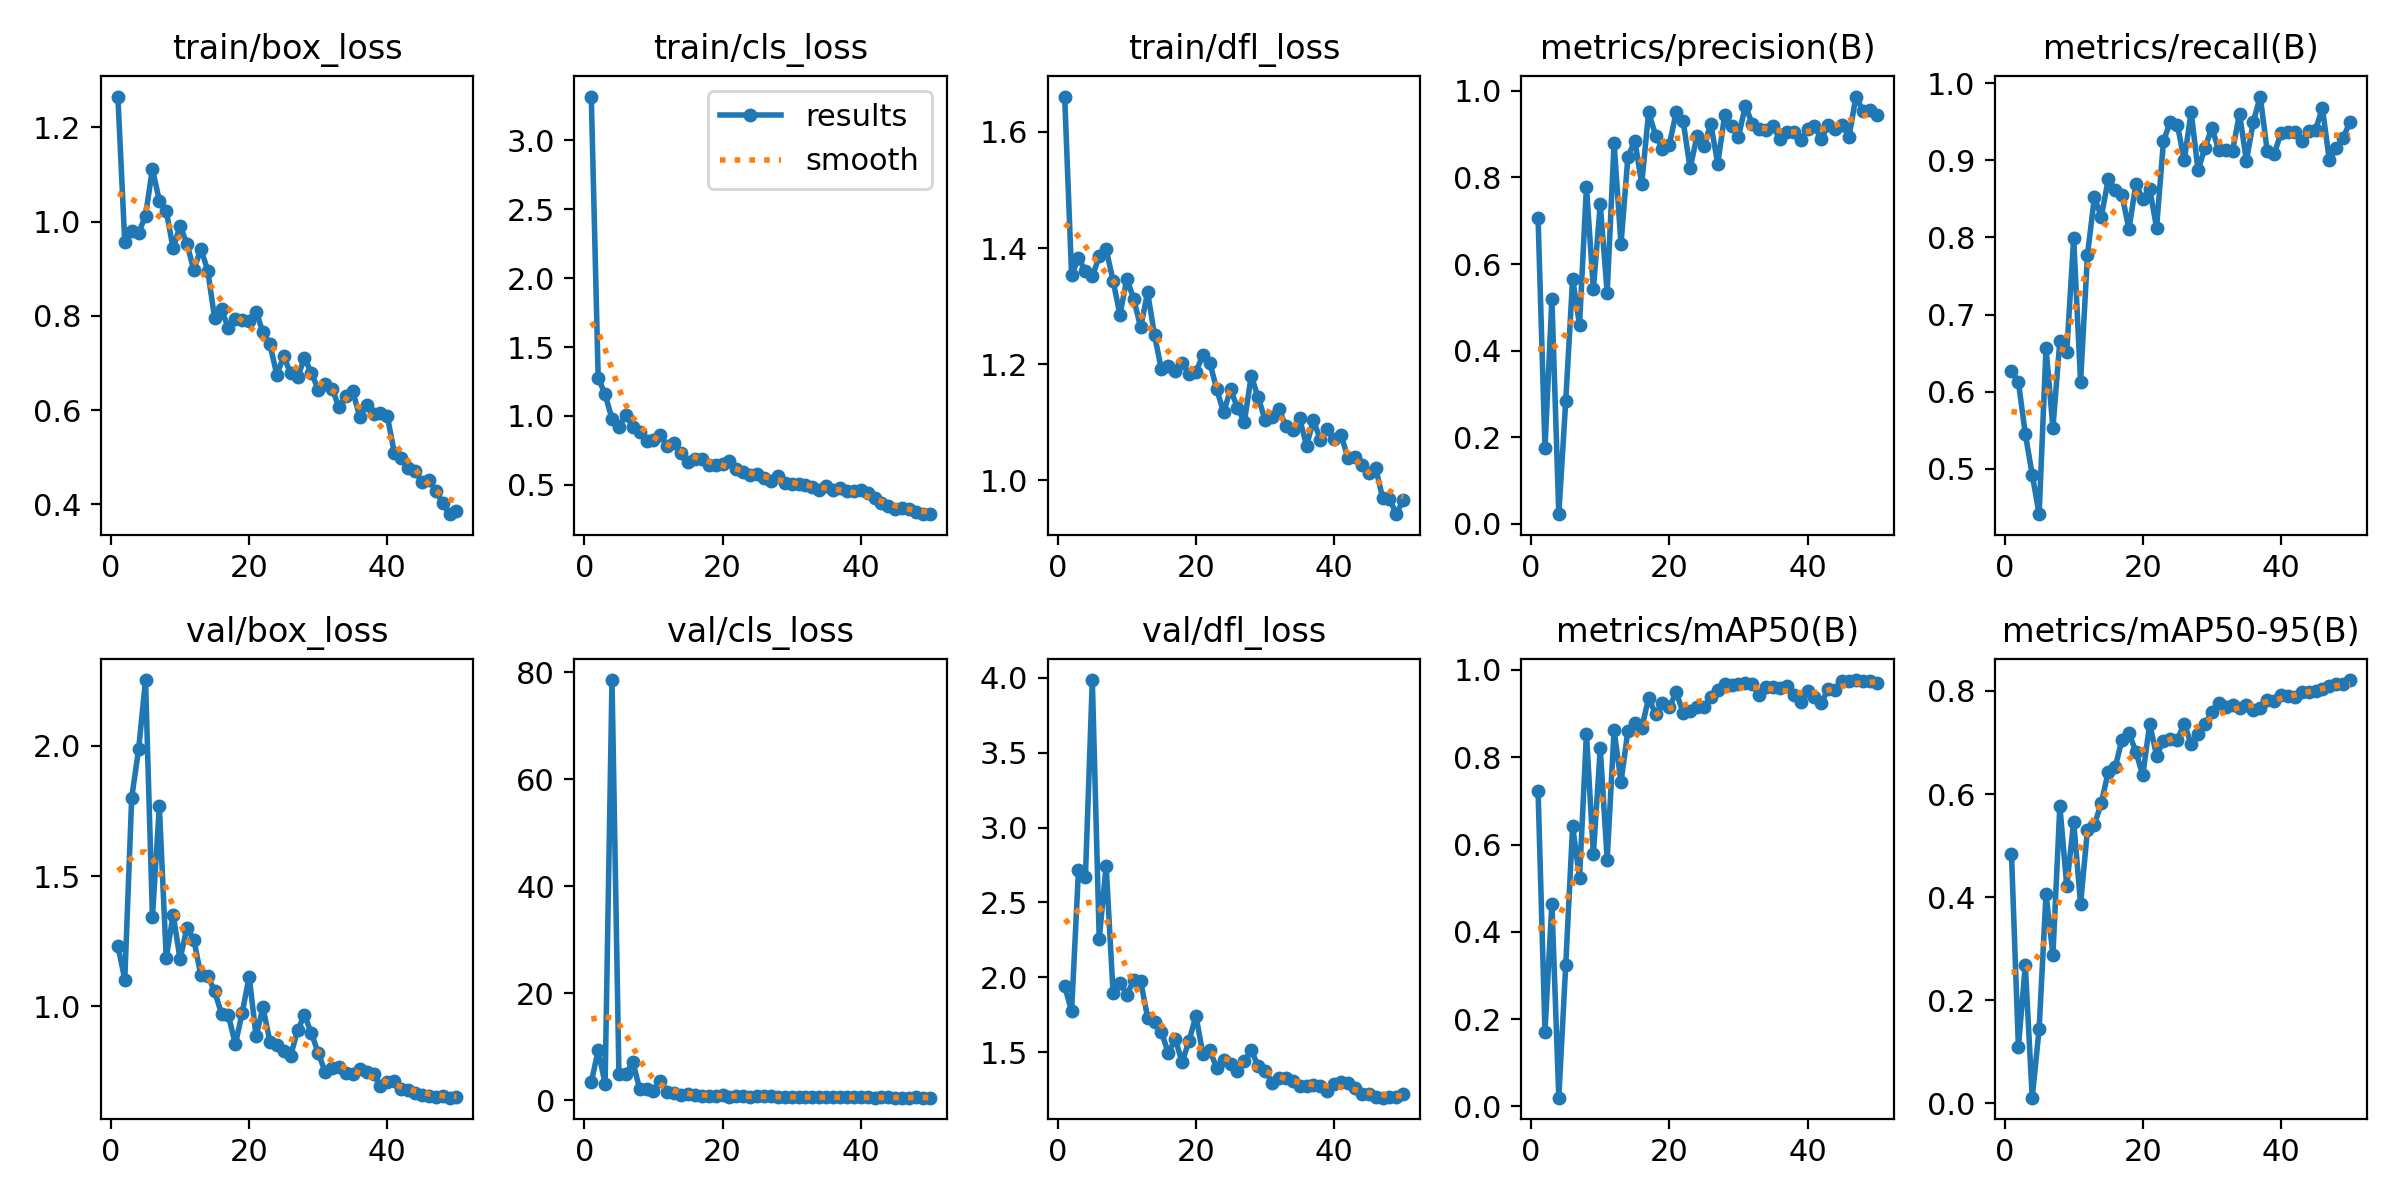

The table this chart was drawn from, first rows:
epoch, time, train/box_loss, train/cls_loss, train/dfl_loss, metrics/precision(B), metrics/recall(B), metrics/mAP50(B), metrics/mAP50-95(B), val/box_loss, val/cls_loss, val/dfl_loss, lr/pg0, lr/pg1, lr/pg2
1, 48.48, 1.265, 3.317, 1.661, 0.7057, 0.627, 0.7218, 0.4842, 1.233, 3.353, 1.943, 0.0002834, 0.0002834, 0.0002834
2, 79.92, 0.9557, 1.279, 1.353, 0.1741, 0.6127, 0.1716, 0.1092, 1.103, 9.318, 1.773, 0.0005719, 0.0005719, 0.0005719
3, 110, 0.9804, 1.156, 1.383, 0.52, 0.5454, 0.4649, 0.2682, 1.8, 3.043, 2.717, 0.0008485, 0.0008485, 0.0008485
4, 140.8, 0.9754, 0.9802, 1.36, 0.02212, 0.4927, 0.02004, 0.01096, 1.985, 78.56, 2.668, 0.001113, 0.001113, 0.001113
5, 170.8, 1.013, 0.9221, 1.351, 0.2826, 0.4414, 0.3232, 0.1439, 2.252, 4.888, 3.985, 0.001366, 0.001366, 0.001366
6, 201.2, 1.112, 1.009, 1.386, 0.5661, 0.6564, 0.6421, 0.4057, 1.342, 4.842, 2.256, 0.001502, 0.001502, 0.001502
7, 229.8, 1.045, 0.9197, 1.398, 0.4594, 0.5532, 0.5236, 0.2884, 1.768, 7.172, 2.747, 0.001469, 0.001469, 0.001469
8, 259, 1.022, 0.8826, 1.344, 0.7784, 0.6657, 0.8538, 0.5769, 1.185, 2.148, 1.897, 0.001436, 0.001436, 0.001436
9, 290.2, 0.943, 0.82, 1.285, 0.5421, 0.6517, 0.5774, 0.4216, 1.352, 2.047, 1.962, 0.001403, 0.001403, 0.001403
10, 321.4, 0.9906, 0.823, 1.347, 0.738, 0.799, 0.8203, 0.5462, 1.181, 1.66, 1.884, 0.00137, 0.00137, 0.00137
11, 351.9, 0.9528, 0.8646, 1.312, 0.5338, 0.6126, 0.5654, 0.3867, 1.302, 3.498, 1.982, 0.001337, 0.001337, 0.001337
12, 383, 0.8966, 0.7825, 1.263, 0.8802, 0.7776, 0.8627, 0.5312, 1.255, 1.575, 1.973, 0.001304, 0.001304, 0.001304
13, 412.8, 0.9428, 0.8027, 1.324, 0.6456, 0.8518, 0.743, 0.5406, 1.12, 1.262, 1.731, 0.001271, 0.001271, 0.001271
14, 443.2, 0.896, 0.7341, 1.25, 0.8475, 0.8267, 0.8608, 0.5825, 1.118, 0.9229, 1.704, 0.001238, 0.001238, 0.001238
15, 475, 0.7953, 0.669, 1.191, 0.8854, 0.875, 0.8782, 0.6432, 1.058, 1.104, 1.635, 0.001205, 0.001205, 0.001205
16, 506.5, 0.8134, 0.6876, 1.196, 0.7849, 0.8619, 0.8666, 0.6519, 0.9716, 0.9807, 1.494, 0.001172, 0.001172, 0.001172
17, 537.8, 0.7733, 0.6897, 1.188, 0.9516, 0.8551, 0.9361, 0.7057, 0.9661, 0.8412, 1.589, 0.001139, 0.001139, 0.001139
18, 568.6, 0.7923, 0.6431, 1.203, 0.8969, 0.8105, 0.8988, 0.7182, 0.8546, 0.7258, 1.434, 0.001106, 0.001106, 0.001106
19, 599.4, 0.7906, 0.6417, 1.183, 0.867, 0.869, 0.9235, 0.6822, 0.9765, 0.8541, 1.576, 0.001073, 0.001073, 0.001073
20, 630.8, 0.788, 0.6506, 1.187, 0.8761, 0.8493, 0.9155, 0.6362, 1.115, 1.008, 1.744, 0.00104, 0.00104, 0.00104
21, 662.2, 0.809, 0.6728, 1.215, 0.9515, 0.8625, 0.9485, 0.7359, 0.8865, 0.6864, 1.488, 0.001007, 0.001007, 0.001007
22, 693, 0.7649, 0.6125, 1.202, 0.9294, 0.8127, 0.9017, 0.6746, 0.9958, 0.7373, 1.514, 0.0009739, 0.0009739, 0.0009739
23, 723.9, 0.7397, 0.596, 1.157, 0.821, 0.925, 0.9058, 0.7039, 0.865, 0.6935, 1.395, 0.0009409, 0.0009409, 0.0009409
24, 754.2, 0.675, 0.569, 1.117, 0.8958, 0.95, 0.9151, 0.7067, 0.8529, 0.6522, 1.448, 0.0009078, 0.0009078, 0.0009078
25, 785.6, 0.714, 0.5759, 1.156, 0.8717, 0.9462, 0.9149, 0.7056, 0.8304, 0.7082, 1.423, 0.0008748, 0.0008748, 0.0008748
26, 816.8, 0.6776, 0.5528, 1.125, 0.924, 0.9, 0.9373, 0.7362, 0.8106, 0.7259, 1.374, 0.0008418, 0.0008418, 0.0008418
27, 847.8, 0.6699, 0.5289, 1.1, 0.8317, 0.9625, 0.9536, 0.6976, 0.9077, 0.6941, 1.439, 0.0008088, 0.0008088, 0.0008088
28, 879.1, 0.7099, 0.5614, 1.18, 0.9437, 0.8868, 0.9685, 0.7167, 0.9667, 0.6731, 1.514, 0.0007758, 0.0007758, 0.0007758
29, 910.7, 0.6793, 0.5174, 1.143, 0.9185, 0.9161, 0.9661, 0.7352, 0.8973, 0.635, 1.407, 0.0007428, 0.0007428, 0.0007428
30, 941.6, 0.6433, 0.5101, 1.104, 0.8945, 0.9415, 0.9681, 0.7599, 0.8214, 0.6294, 1.377, 0.0007098, 0.0007098, 0.0007098
31, 972.7, 0.6546, 0.5088, 1.108, 0.9655, 0.9134, 0.9701, 0.7761, 0.7487, 0.5634, 1.298, 0.0006768, 0.0006768, 0.0006768
32, 1003, 0.6457, 0.501, 1.123, 0.9236, 0.9134, 0.9677, 0.7684, 0.764, 0.5619, 1.329, 0.0006438, 0.0006438, 0.0006438
33, 1035, 0.606, 0.4818, 1.093, 0.9126, 0.9125, 0.9428, 0.7725, 0.7662, 0.5613, 1.325, 0.0006108, 0.0006108, 0.0006108
34, 1067, 0.6302, 0.4661, 1.086, 0.91, 0.9604, 0.9621, 0.7674, 0.7462, 0.5636, 1.308, 0.0005778, 0.0005778, 0.0005778
35, 1098, 0.6394, 0.491, 1.107, 0.9192, 0.8991, 0.9609, 0.7722, 0.7405, 0.5596, 1.275, 0.0005448, 0.0005448, 0.0005448
36, 1129, 0.5863, 0.4594, 1.059, 0.8881, 0.95, 0.9588, 0.7626, 0.7589, 0.57, 1.275, 0.0005118, 0.0005118, 0.0005118
37, 1161, 0.6107, 0.4762, 1.103, 0.9046, 0.9825, 0.9622, 0.7669, 0.749, 0.5287, 1.281, 0.0004788, 0.0004788, 0.0004788
38, 1192, 0.5926, 0.4572, 1.07, 0.9056, 0.9125, 0.9432, 0.7827, 0.7422, 0.5529, 1.274, 0.0004458, 0.0004458, 0.0004458
39, 1224, 0.5928, 0.4542, 1.088, 0.886, 0.9077, 0.9276, 0.7805, 0.695, 0.5722, 1.239, 0.0004127, 0.0004127, 0.0004127
40, 1256, 0.5867, 0.4627, 1.071, 0.9119, 0.9349, 0.9518, 0.7919, 0.7105, 0.5322, 1.288, 0.0003797, 0.0003797, 0.0003797
41, 1287, 0.5097, 0.4425, 1.077, 0.9182, 0.9364, 0.9387, 0.7911, 0.7147, 0.5487, 1.302, 0.0003467, 0.0003467, 0.0003467
42, 1317, 0.4973, 0.405, 1.038, 0.8887, 0.937, 0.9253, 0.7892, 0.6824, 0.4881, 1.293, 0.0003137, 0.0003137, 0.0003137
43, 1347, 0.4762, 0.3655, 1.041, 0.9219, 0.925, 0.9572, 0.7972, 0.681, 0.5073, 1.263, 0.0002807, 0.0002807, 0.0002807
44, 1378, 0.4716, 0.3456, 1.026, 0.9114, 0.9375, 0.955, 0.7973, 0.6688, 0.5058, 1.223, 0.0002477, 0.0002477, 0.0002477
45, 1408, 0.4468, 0.3231, 1.012, 0.9221, 0.9396, 0.975, 0.7996, 0.6611, 0.4833, 1.218, 0.0002147, 0.0002147, 0.0002147
46, 1438, 0.4522, 0.333, 1.022, 0.894, 0.9673, 0.9743, 0.8045, 0.6547, 0.4717, 1.199, 0.0001817, 0.0001817, 0.0001817
47, 1468, 0.4292, 0.3254, 0.9701, 0.987, 0.9, 0.9769, 0.8094, 0.6542, 0.4949, 1.196, 0.0001487, 0.0001487, 0.0001487
48, 1498, 0.4028, 0.3033, 0.9681, 0.9543, 0.9153, 0.9749, 0.8139, 0.658, 0.5075, 1.198, 0.0001157, 0.0001157, 0.0001157
49, 1529, 0.379, 0.2876, 0.9415, 0.9557, 0.9289, 0.9737, 0.8139, 0.65, 0.4998, 1.202, 8.26832e-05, 8.26832e-05, 8.26832e-05
50, 1558, 0.385, 0.2885, 0.9664, 0.9436, 0.95, 0.9697, 0.8212, 0.6528, 0.5028, 1.223, 4.96766e-05, 4.96766e-05, 4.96766e-05
